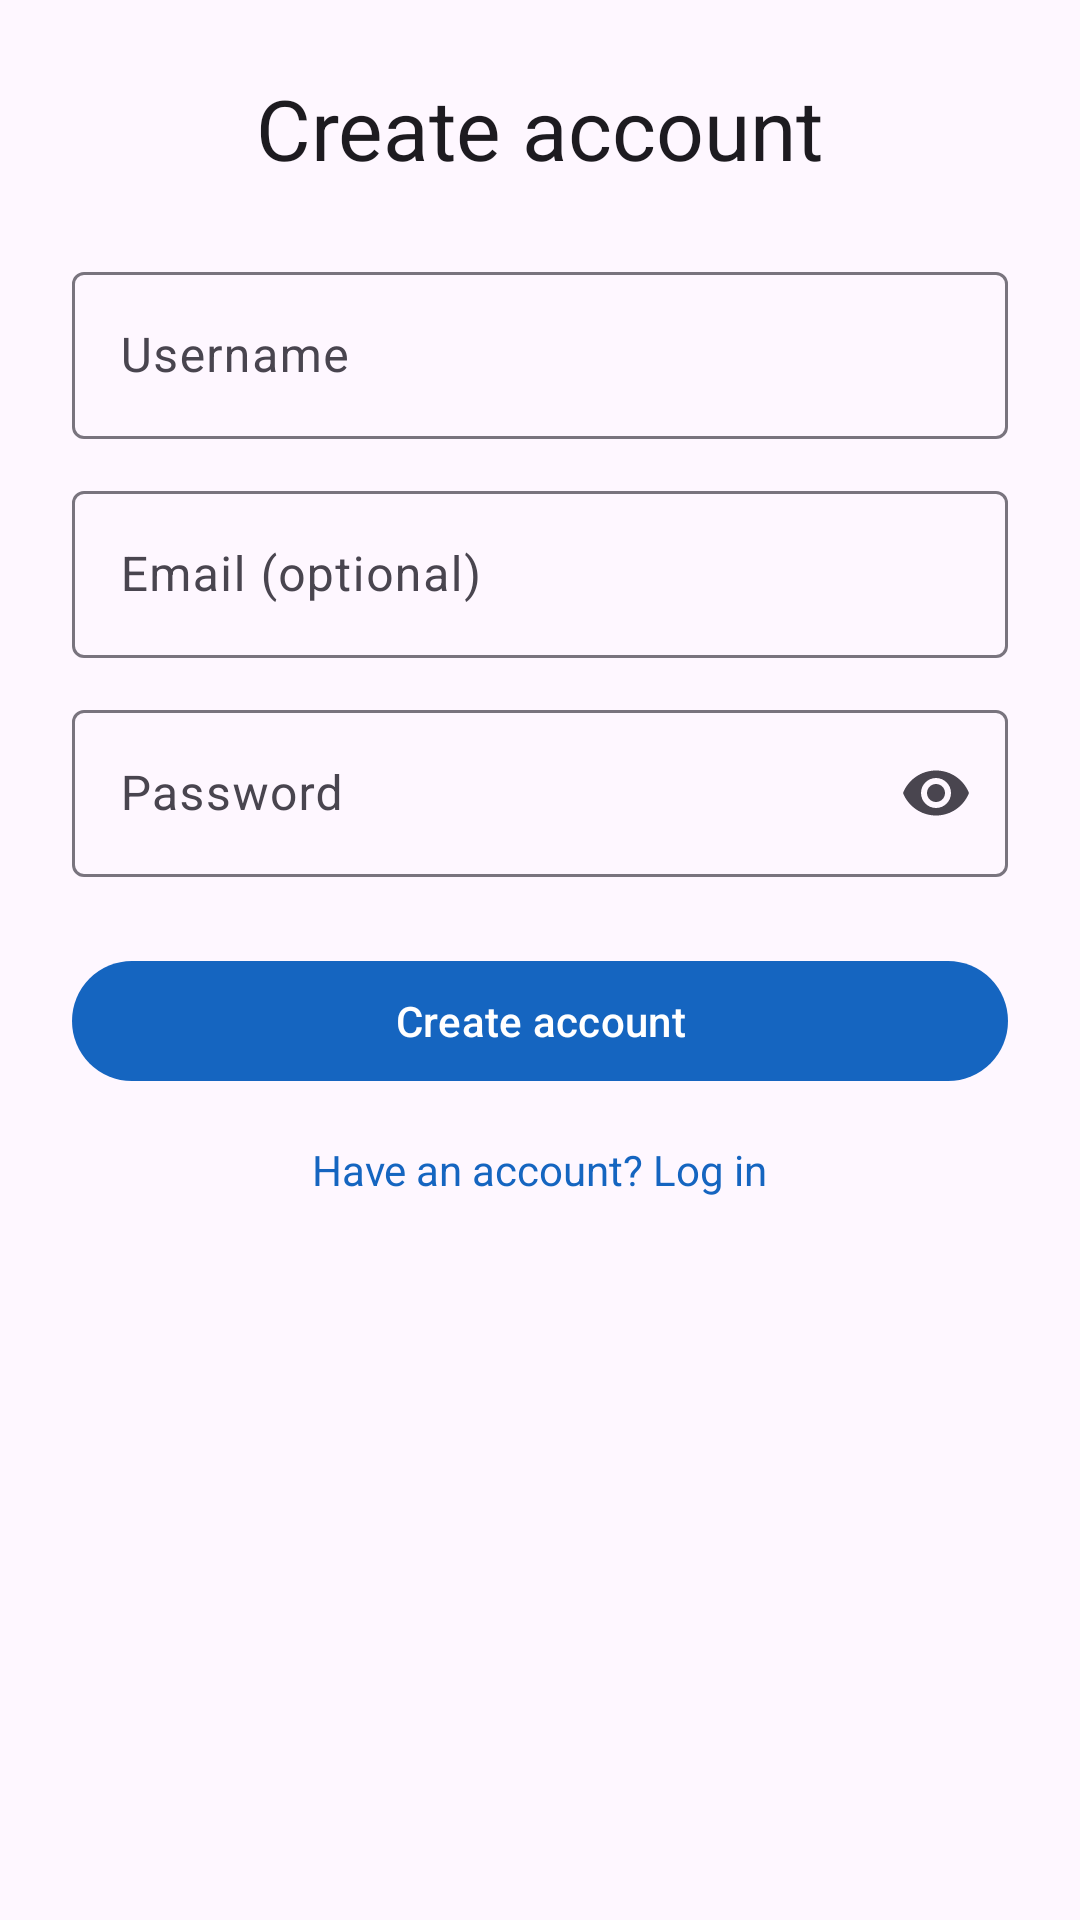

Android layout source for this screen:
<!-- AndroidManifest.xml: application theme Theme.SmartTaskerApp -->
<!-- res/layout/activity_register.xml -->
<?xml version="1.0" encoding="utf-8"?>
<androidx.constraintlayout.widget.ConstraintLayout xmlns:android="http://schemas.android.com/apk/res/android"
    xmlns:app="http://schemas.android.com/apk/res-auto"
    android:layout_width="match_parent"
    android:layout_height="match_parent"
    android:padding="24dp">

    <com.google.android.material.textview.MaterialTextView
        android:id="@+id/textTitle"
        android:layout_width="wrap_content"
        android:layout_height="wrap_content"
        android:text="@string/register"
        android:textAppearance="?attr/textAppearanceHeadlineMedium"
        app:layout_constraintEnd_toEndOf="parent"
        app:layout_constraintStart_toStartOf="parent"
        app:layout_constraintTop_toTopOf="parent" />

    <com.google.android.material.textfield.TextInputLayout
        android:id="@+id/inputUsername"
        style="@style/Widget.Material3.TextInputLayout.OutlinedBox"
        android:layout_width="0dp"
        android:layout_height="wrap_content"
        android:layout_marginTop="24dp"
        android:hint="@string/username"
        app:layout_constraintEnd_toEndOf="parent"
        app:layout_constraintStart_toStartOf="parent"
        app:layout_constraintTop_toBottomOf="@+id/textTitle">

        <com.google.android.material.textfield.TextInputEditText
            android:id="@+id/editUsername"
            android:layout_width="match_parent"
            android:layout_height="wrap_content"
            android:inputType="text"
            android:maxLines="1" />
    </com.google.android.material.textfield.TextInputLayout>

    <com.google.android.material.textfield.TextInputLayout
        android:id="@+id/inputEmail"
        style="@style/Widget.Material3.TextInputLayout.OutlinedBox"
        android:layout_width="0dp"
        android:layout_height="wrap_content"
        android:layout_marginTop="12dp"
        android:hint="@string/email"
        app:layout_constraintEnd_toEndOf="parent"
        app:layout_constraintStart_toStartOf="parent"
        app:layout_constraintTop_toBottomOf="@+id/inputUsername">

        <com.google.android.material.textfield.TextInputEditText
            android:id="@+id/editEmail"
            android:layout_width="match_parent"
            android:layout_height="wrap_content"
            android:inputType="textEmailAddress"
            android:maxLines="1" />
    </com.google.android.material.textfield.TextInputLayout>

    <com.google.android.material.textfield.TextInputLayout
        android:id="@+id/inputPassword"
        style="@style/Widget.Material3.TextInputLayout.OutlinedBox"
        android:layout_width="0dp"
        android:layout_height="wrap_content"
        android:layout_marginTop="12dp"
        android:hint="@string/password"
        app:endIconMode="password_toggle"
        app:layout_constraintEnd_toEndOf="parent"
        app:layout_constraintStart_toStartOf="parent"
        app:layout_constraintTop_toBottomOf="@+id/inputEmail">

        <com.google.android.material.textfield.TextInputEditText
            android:id="@+id/editPassword"
            android:layout_width="match_parent"
            android:layout_height="wrap_content"
            android:inputType="textPassword"
            android:maxLines="1" />
    </com.google.android.material.textfield.TextInputLayout>

    <com.google.android.material.button.MaterialButton
        android:id="@+id/buttonRegister"
        android:layout_width="0dp"
        android:layout_height="wrap_content"
        android:layout_marginTop="24dp"
        android:text="@string/register"
        app:layout_constraintEnd_toEndOf="parent"
        app:layout_constraintStart_toStartOf="parent"
        app:layout_constraintTop_toBottomOf="@+id/inputPassword" />

    <com.google.android.material.progressindicator.CircularProgressIndicator
        android:id="@+id/progress"
        android:layout_width="wrap_content"
        android:layout_height="wrap_content"
        android:visibility="gone"
        app:layout_constraintBottom_toBottomOf="parent"
        app:layout_constraintEnd_toEndOf="parent"
        app:layout_constraintStart_toStartOf="parent"
        app:layout_constraintTop_toTopOf="parent" />

    <com.google.android.material.textview.MaterialTextView
        android:id="@+id/linkLogin"
        android:layout_width="wrap_content"
        android:layout_height="wrap_content"
        android:layout_marginTop="16dp"
        android:text="@string/go_to_login"
        android:textColor="?attr/colorPrimary"
        app:layout_constraintEnd_toEndOf="parent"
        app:layout_constraintStart_toStartOf="parent"
        app:layout_constraintTop_toBottomOf="@+id/buttonRegister" />

</androidx.constraintlayout.widget.ConstraintLayout>
<!-- resources referenced by this layout -->
<resources>
  <string name="email">Email (optional)</string>
  <string name="go_to_login">Have an account? Log in</string>
  <string name="password">Password</string>
  <string name="register">Create account</string>
  <string name="username">Username</string>
  <style name="Theme.SmartTaskerApp" parent="Theme.Material3.Light.NoActionBar">
          <item name="colorPrimary">@color/md_theme_primary</item>
          <item name="colorOnPrimary">@color/md_theme_on_primary</item>
          <item name="colorPrimaryContainer">@color/md_theme_primary_container</item>
          <item name="android:statusBarColor">?attr/colorPrimaryContainer</item>
          <item name="android:navigationBarColor">?attr/colorSurface</item>
          <item name="android:windowLightStatusBar" tools:targetApi="m">true</item>
      </style>
  <color name="md_theme_primary">#1565C0</color>
  <color name="md_theme_on_primary">#FFFFFF</color>
  <color name="md_theme_primary_container">#E3F2FD</color>
</resources>
